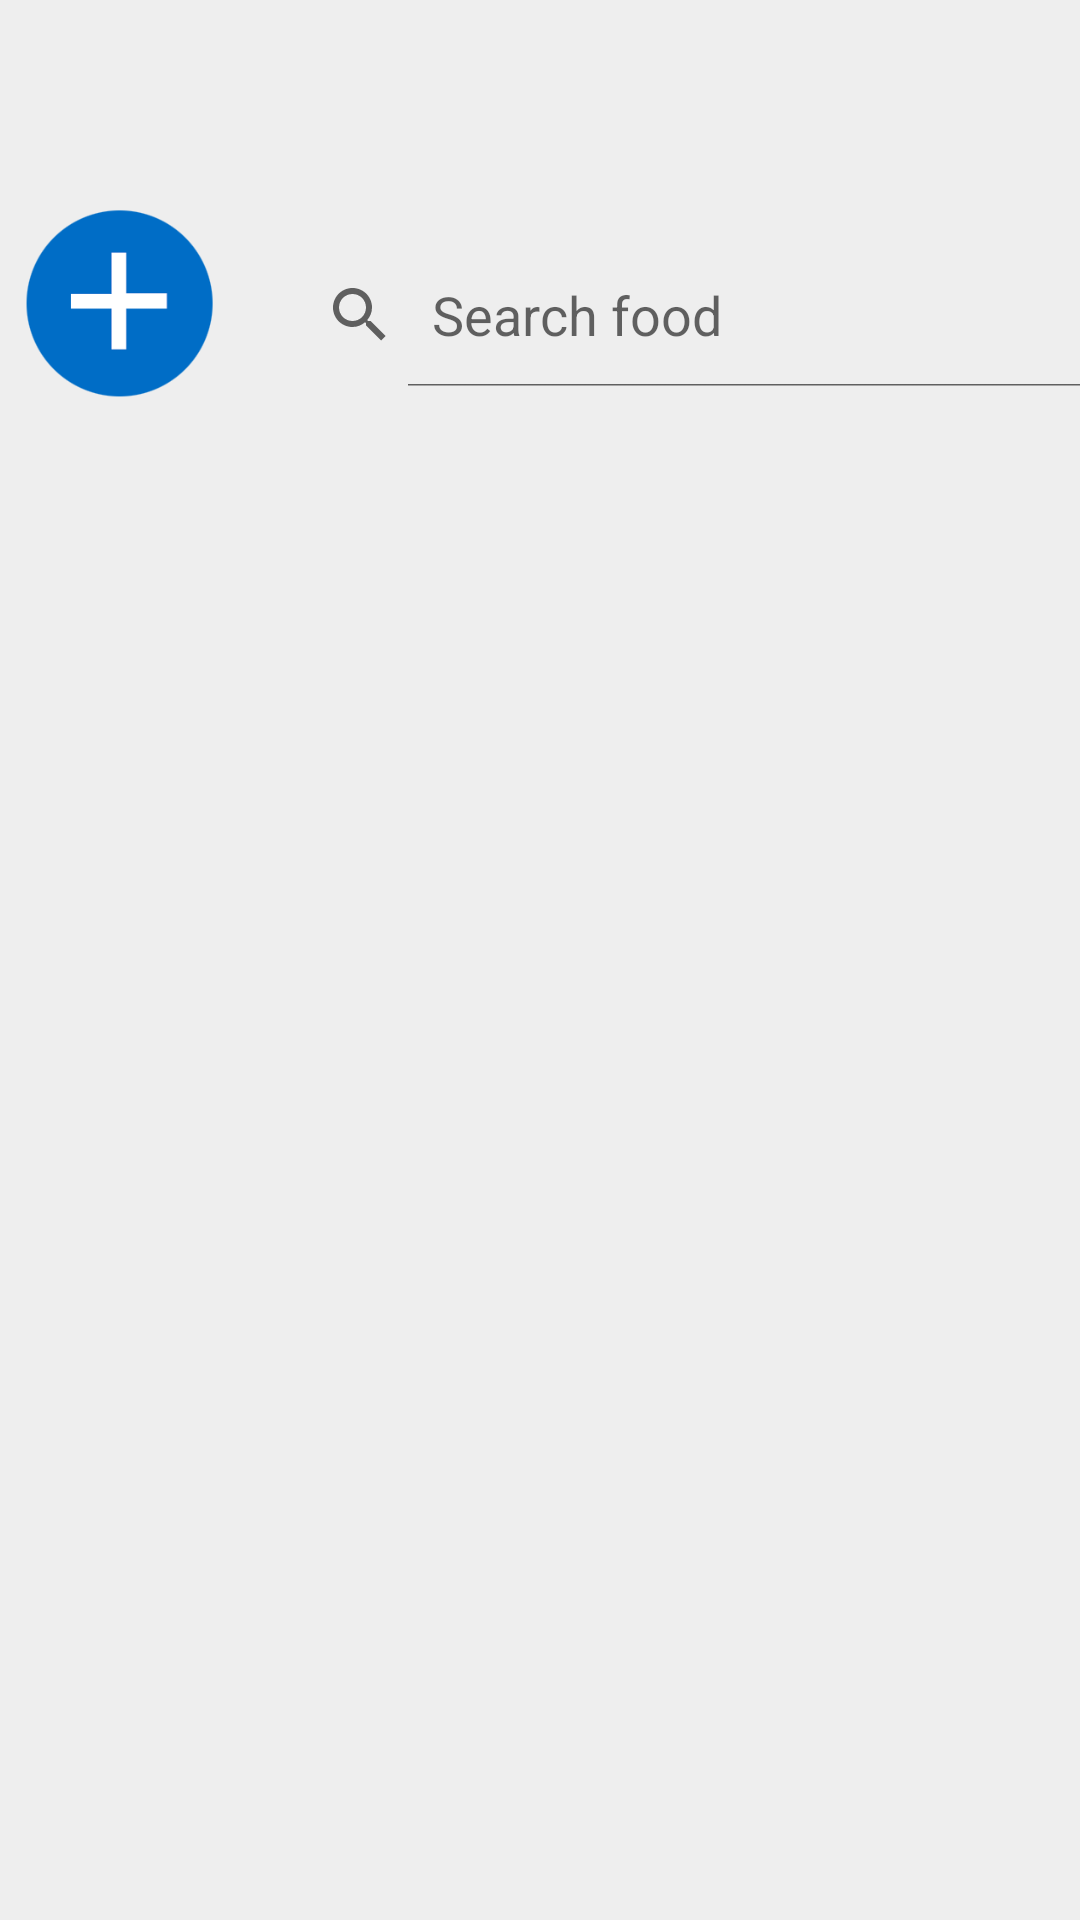

Produce the Android XML layout that renders to this screen, including the resource entries it uses.
<!-- AndroidManifest.xml: application theme AppTheme -->
<!-- res/layout/activity_item_database_view.xml -->
<?xml version="1.0" encoding="utf-8"?>
<android.support.constraint.ConstraintLayout xmlns:android="http://schemas.android.com/apk/res/android"
    xmlns:app="http://schemas.android.com/apk/res-auto"
    xmlns:tools="http://schemas.android.com/tools"
    android:id="@+id/idRoot"
    android:layout_width="match_parent"
    android:layout_height="match_parent"
    tools:context="team2.grocerycartcalculator.ItemDatabaseViewActivity">

    <android.support.constraint.ConstraintLayout
        android:layout_width="match_parent"
        android:layout_height="match_parent"
        android:visibility="visible">

        <ImageButton
            android:id="@+id/idButton"
            android:layout_width="64dp"
            android:layout_height="64dp"
            android:layout_marginBottom="8dp"
            android:layout_marginStart="8dp"
            android:layout_marginTop="16dp"
            android:background="@drawable/add_button"
            android:contentDescription="@string/add_button"
            android:onClick="addItemButton"
            app:layout_constraintBottom_toTopOf="@+id/idList"
            app:layout_constraintLeft_toLeftOf="parent"
            app:layout_constraintStart_toStartOf="parent"
            app:layout_constraintTop_toTopOf="parent" />

        <ListView
            android:id="@+id/idList"
            android:layout_width="0dp"
            android:layout_height="438dp"
            android:layout_marginBottom="8dp"
            android:layout_marginEnd="8dp"
            android:layout_marginStart="8dp"
            android:layout_marginTop="8dp"
            app:layout_constraintBottom_toBottomOf="parent"
            app:layout_constraintEnd_toEndOf="parent"
            app:layout_constraintStart_toStartOf="parent"
            app:layout_constraintTop_toTopOf="parent"
            app:layout_constraintVertical_bias="1.0" />

        <SearchView
            android:id="@+id/idSearch"
            android:layout_width="0dp"
            android:layout_height="wrap_content"
            android:layout_marginBottom="8dp"
            android:layout_marginStart="16dp"
            android:layout_marginTop="24dp"
            android:cursorVisible="false"
            android:iconifiedByDefault="false"
            android:queryHint="@string/idSearchHint"
            app:layout_constraintBottom_toTopOf="@+id/idList"
            app:layout_constraintRight_toRightOf="parent"
            app:layout_constraintStart_toEndOf="@+id/idButton"
            app:layout_constraintTop_toTopOf="parent" />

    </android.support.constraint.ConstraintLayout>

    <android.support.constraint.ConstraintLayout
        android:id="@+id/idDarkFilter"
        android:layout_width="match_parent"
        android:layout_height="match_parent"
        android:background="@color/darkenedTransparent"
        android:clickable="true"
        android:focusable="true"
        android:onClick="exitAdd"
        android:visibility="invisible">

    </android.support.constraint.ConstraintLayout>

    <android.support.constraint.ConstraintLayout
        android:id="@+id/idAddLayout"
        android:layout_width="275dp"
        android:layout_height="250dp"
        android:layout_marginBottom="8dp"
        android:layout_marginEnd="8dp"
        android:layout_marginStart="8dp"
        android:layout_marginTop="8dp"
        android:background="@color/activityBackground"
        android:clickable="true"
        android:focusable="true"
        android:visibility="invisible"
        app:layout_constraintBottom_toBottomOf="parent"
        app:layout_constraintEnd_toEndOf="@+id/idDarkFilter"
        app:layout_constraintStart_toStartOf="@+id/idDarkFilter"
        app:layout_constraintTop_toTopOf="parent">

        <android.support.constraint.ConstraintLayout
            android:id="@+id/idStage1"
            android:layout_width="match_parent"
            android:layout_height="match_parent"
            android:visibility="invisible">

            <Button
                android:id="@+id/button"
                android:layout_width="0dp"
                android:layout_height="wrap_content"
                android:layout_marginEnd="16dp"
                android:layout_marginStart="16dp"
                android:layout_marginTop="16dp"
                android:onClick="selectLiquid"
                android:text="@string/idS1LiquidString"
                app:layout_constraintEnd_toEndOf="parent"
                app:layout_constraintLeft_toLeftOf="parent"
                app:layout_constraintRight_toRightOf="parent"
                app:layout_constraintStart_toStartOf="parent"
                app:layout_constraintTop_toTopOf="parent" />

            <Button
                android:id="@+id/button2"
                android:layout_width="0dp"
                android:layout_height="wrap_content"
                android:layout_marginBottom="8dp"
                android:layout_marginEnd="16dp"
                android:layout_marginStart="16dp"
                android:layout_marginTop="20dp"
                android:onClick="selectSolid"
                android:text="@string/idS1SolidString"
                app:layout_constraintBottom_toTopOf="@+id/button3"
                app:layout_constraintEnd_toEndOf="parent"
                app:layout_constraintHorizontal_bias="0.0"
                app:layout_constraintLeft_toLeftOf="parent"
                app:layout_constraintRight_toRightOf="parent"
                app:layout_constraintStart_toStartOf="parent"
                app:layout_constraintTop_toBottomOf="@+id/button" />

            <Button
                android:id="@+id/button3"
                android:layout_width="match_parent"
                android:layout_height="wrap_content"
                android:layout_marginBottom="16dp"
                android:layout_marginEnd="16dp"
                android:layout_marginStart="16dp"
                android:onClick="selectCount"
                android:text="@string/idS1CountString"
                app:layout_constraintBottom_toBottomOf="parent"
                app:layout_constraintEnd_toEndOf="parent"
                app:layout_constraintLeft_toLeftOf="parent"
                app:layout_constraintStart_toStartOf="parent" />

        </android.support.constraint.ConstraintLayout>

        <android.support.constraint.ConstraintLayout
            android:id="@+id/idStage2"
            android:layout_width="match_parent"
            android:layout_height="match_parent"
            android:visibility="invisible">

            <Button
                android:id="@+id/button4"
                android:layout_width="wrap_content"
                android:layout_height="wrap_content"
                android:layout_marginBottom="16dp"
                android:layout_marginStart="16dp"
                android:onClick="exitAdd"
                android:text="@string/idS2Cancel"
                app:layout_constraintBottom_toBottomOf="parent"
                app:layout_constraintStart_toStartOf="parent" />

            <Button
                android:id="@+id/button5"
                android:layout_width="wrap_content"
                android:layout_height="wrap_content"
                android:layout_marginBottom="16dp"
                android:layout_marginEnd="16dp"
                android:onClick="finishAdd"
                android:text="@string/idS2Finish"
                app:layout_constraintBottom_toBottomOf="parent"
                app:layout_constraintEnd_toEndOf="parent" />

            <EditText
                android:id="@+id/idAddName"
                android:layout_width="0dp"
                android:layout_height="wrap_content"
                android:layout_marginEnd="16dp"
                android:layout_marginStart="16dp"
                android:layout_marginTop="64dp"
                android:ems="10"
                android:hint="@string/idAddNameHint"
                android:inputType="textPersonName"
                app:layout_constraintEnd_toEndOf="parent"
                app:layout_constraintLeft_toLeftOf="parent"
                app:layout_constraintRight_toRightOf="parent"
                app:layout_constraintStart_toStartOf="parent"
                app:layout_constraintTop_toTopOf="parent" />
        </android.support.constraint.ConstraintLayout>
    </android.support.constraint.ConstraintLayout>

</android.support.constraint.ConstraintLayout>
<!-- resources referenced by this layout -->
<resources>
  <color name="activityBackground">#FFEEEEEE</color>
  <!-- drawable add_button: png bitmap (drawable, 19374 bytes) -->
  <string name="add_button">Add Button</string>
  <string name="idAddNameHint">Food name</string>
  <string name="idS1CountString">Count</string>
  <string name="idS1LiquidString">Liquid</string>
  <string name="idS1SolidString">Solid</string>
  <string name="idS2Cancel">Cancel</string>
  <string name="idS2Finish">Finish</string>
  <string name="idSearchHint">Search food</string>
  <style name="AppTheme" parent="Theme.AppCompat.Light.NoActionBar">
          
          <item name="colorPrimary">@color/colorPrimary</item>
          <item name="colorPrimaryDark">@color/colorPrimaryDark</item>
          <item name="colorAccent">@color/colorAccent</item>
          <item name="android:windowBackground">@color/activityBackground</item>
      </style>
  <color name="colorPrimary">#3F51B5</color>
  <color name="colorPrimaryDark">#303F9F</color>
  <color name="colorAccent">#ff4081</color>
</resources>
